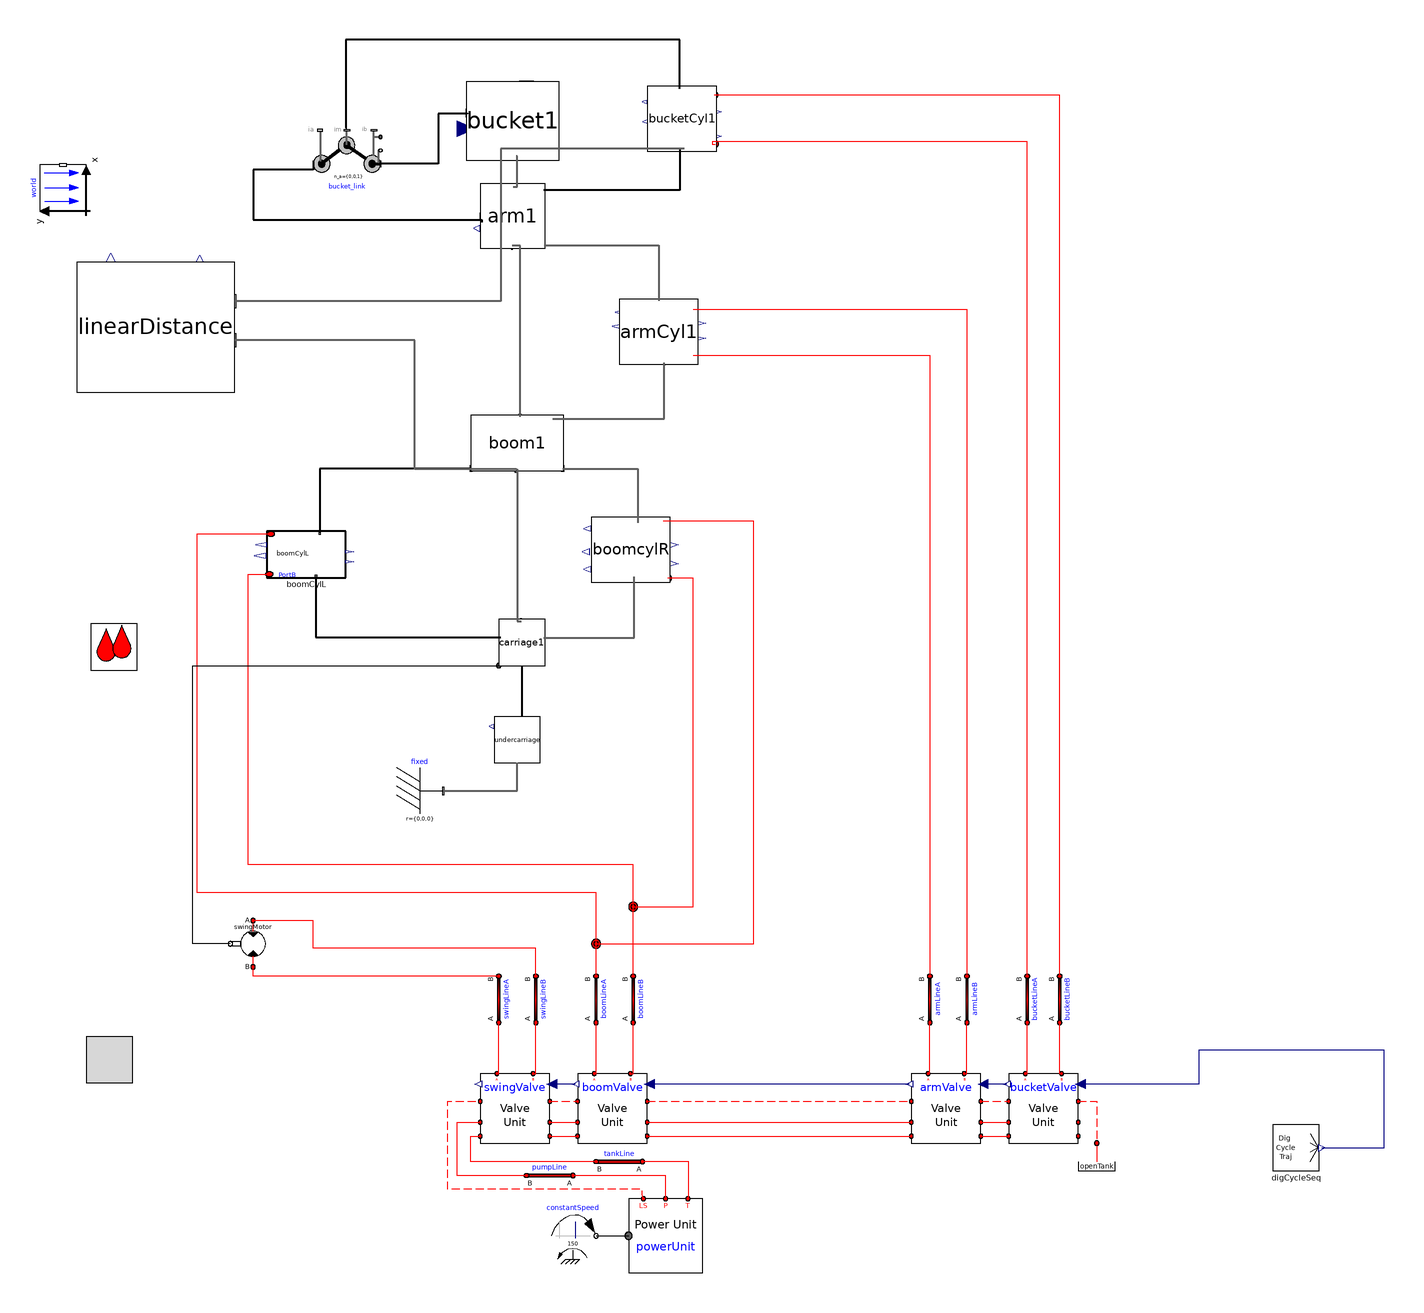

This picture is the connection diagram that the Modelica source below describes through its graphical annotations.

model v009_altDigSeq_arm
      import cyPhy_Excavator = excavator_cyphy;
      extends Modelica.Icons.Example;

    //--------------------------------------------------------
    // HydraulicSubSyst equations
    //--------------------------------------------------------
    extends OpenHydraulics.Interfaces.PartialFluidCircuit;

      //parameter SI.
      parameter Modelica.SIunits.Length boom_s_init=1.19
      "Initial position of boom cylinder"
        annotation(Dialog(tab="Initialization",group="Actuator Positions"));
      parameter Modelica.SIunits.Length arm_s_init=0.71
      "Initial position of arm cylinder"
        annotation(Dialog(tab="Initialization",group="Actuator Positions"));
      parameter Modelica.SIunits.Length bucket_s_init=0.77
      "Initial position of bucket cylinder"
        annotation(Dialog(tab="Initialization",group="Actuator Positions"));

      // the main components

     OpenHydraulics.Components.MotorsPumps.Motor swingMotor(Dconst=0.3)
        annotation (Placement(transformation(
            origin={-28,-40},
            extent={{-10,-10},{10,10}},
            rotation=180)));

      // the valves
     OpenHydraulics.Examples.Excavator.SubSystems.LSValveUnit bucketValve(
        sizeOfInputs=4,
        inputIndex=4,
        q_nom=0.003)
        annotation (Placement(transformation(extent={{298,-126},{328,-96}},
              rotation=0)));

     OpenHydraulics.Examples.Excavator.SubSystems.LSValveUnit armValve(
        sizeOfInputs=4,
        inputIndex=3,
        q_nom=0.01)
        annotation (Placement(transformation(extent={{256,-126},{286,-96}},
              rotation=0)));

     OpenHydraulics.Examples.Excavator.SubSystems.LSValveUnit boomValve(
        sizeOfInputs=4,
        inputIndex=2,
        q_nom=0.01,
        q_fraction_A2T=0.4)
        annotation (Placement(transformation(extent={{112,-126},{142,-96}},
              rotation=0)));

     OpenHydraulics.Examples.Excavator.SubSystems.LSValveUnit swingValve(
        sizeOfInputs=4,
        q_nom=0.01,
        q_fraction_A2T=0.6,
        q_fraction_B2T=0.6)
        annotation (Placement(transformation(extent={{70,-126},{100,-96}},
              rotation=0)));

      // the LoadSensing pump and control circuitry
      Modelica.Mechanics.Rotational.Sources.ConstantSpeed constantSpeed(
          w_fixed=150,
          useSupport=false)
        annotation (Placement(transformation(extent={{100,-176},{120,-156}},
              rotation=0)));
      OpenHydraulics.Examples.Excavator.SubSystems.PowerUnit powerUnit
        annotation (Placement(transformation(extent={{134,-182},{166,-150}},
              rotation=0)));

      // the lines and junctions
      OpenHydraulics.Components.Lines.NJunction jB
        annotation (Placement(transformation(extent={{126,-34},{146,-14}},
              rotation=0)));

      OpenHydraulics.Components.Lines.NJunction jA
        annotation (Placement(transformation(extent={{110,-50},{130,-30}},
              rotation=0)));

      OpenHydraulics.Components.Lines.Line boomLineB(
        L=1,
        D=0.05,
        lineBulkMod=1e7)
        annotation (Placement(transformation(
            origin={136,-64},
            extent={{-10,-10},{10,10}},
            rotation=90)));

      OpenHydraulics.Components.Lines.Line boomLineA(
        L=1,
        D=0.05,
        lineBulkMod=1e7)
        annotation (Placement(transformation(
            origin={120,-64},
            extent={{-10,-10},{10,10}},
            rotation=90)));

      OpenHydraulics.Components.Lines.Line bucketLineB(
        L=1,
        D=0.05,
        lineBulkMod=1e7)
        annotation (Placement(transformation(
            origin={320,-64},
            extent={{-10,-10},{10,10}},
            rotation=90)));

      OpenHydraulics.Components.Lines.Line bucketLineA(
        L=1,
        D=0.05,
        lineBulkMod=1e7)
        annotation (Placement(transformation(
            origin={306,-64},
            extent={{-10,-10},{10,10}},
            rotation=90)));

      OpenHydraulics.Components.Lines.Line armLineA(
        L=1,
        D=0.05,
        lineBulkMod=1e7)
        annotation (Placement(transformation(
            origin={264,-64},
            extent={{-10,-10},{10,10}},
            rotation=90)));

      OpenHydraulics.Components.Lines.Line armLineB(
        L=1,
        D=0.05,
        lineBulkMod=1e7)
        annotation (Placement(transformation(
            origin={280,-64},
            extent={{-10,-10},{10,10}},
            rotation=90)));

      OpenHydraulics.Components.Lines.Line swingLineA(
        L=2,
        D=0.03,
        lineBulkMod=1e8)
        annotation (Placement(transformation(
            origin={78,-64},
            extent={{-10,-10},{10,10}},
            rotation=90)));

      OpenHydraulics.Components.Lines.Line swingLineB(
        L=2,
        D=0.03,
        lineBulkMod=1e8)
        annotation (Placement(transformation(
            origin={94,-64},
            extent={{-10,-10},{10,10}},
            rotation=90)));

      OpenHydraulics.Basic.OpenTank openTank
        annotation (Placement(transformation(extent={{326,-146},{346,-126}},
              rotation=0)));

      // the connectors

      OpenHydraulics.Components.Lines.Line pumpLine(
        D=0.05,
        L=2,
        lineBulkMod=1e8)
        annotation (Placement(transformation(
            origin={100,-140},
            extent={{-10,-10},{10,10}},
            rotation=180)));

      OpenHydraulics.Components.Lines.Line tankLine(
        D=0.05,
        L=2,
        lineBulkMod=1e8)
        annotation (Placement(transformation(
            origin={130,-134},
            extent={{-10,-10},{10,10}},
            rotation=180)));

    //--------------------------------------------------------
    // MechanicsBody
    //--------------------------------------------------------
    import MB = Modelica.Mechanics.MultiBody;

      //outer MB.World world;

      // the joints
      MB.Joints.Assemblies.JointRRR bucket_link(
      rRod2_ib={-0.67,0.07,0},
      rRod1_ia={0.62,0.36,0},
      phi_guess=0,
      phi_offset=-45)   annotation (Placement(transformation(extent={{-2,281},{
                27,312}},   rotation=0)));

      // joint friction

      // the outside interface

      // the actuators

      // the linkages

      inner MB.World world
        annotation (Placement(transformation(extent={{-10,-10},{10,10}},
            rotation=90,
            origin={-110,286})));
      cyPhy_Excavator.components.boomCylL boomCylL(boom_s_init=boom_s_init)
                                        annotation (Placement(transformation(
              rotation=0, extent={{-22,118},{12,138}})));
      cyPhy_Excavator.components.boomCylR boomcylR(boom_s_init=boom_s_init)
                                                  annotation (Placement(
            transformation(rotation=0, extent={{118,116},{152,144}})));
      cyPhy_Excavator.components.carriage     carriage1 annotation (Placement(
            transformation(rotation=0, extent={{78,80},{98,100}})));
      cyPhy_Excavator.components.armCyl     armCyl1(arm_s_init=arm_s_init)
        annotation (Placement(transformation(rotation=0, extent={{130,210},{164,
                238}})));
      cyPhy_Excavator.components.bucketCyl     bucketCyl1(bucket_s_init=
            bucket_s_init) annotation (Placement(transformation(rotation=0, extent={{142,302},
                {172,330}})));
      cyPhy_Excavator.components.boom     boom1 annotation (Placement(
            transformation(rotation=0, extent={{66,164},{106,188}})));
      cyPhy_Excavator.components.arm     arm1 annotation (Placement(transformation(
              rotation=0, extent={{70,260},{98,288}})));
      cyPhy_Excavator.components.bucket     bucket1 annotation (Placement(
            transformation(rotation=0, extent={{64,298},{104,332}})));
    cyPhy_Excavator.components.undercarriage undercarriage
                                         annotation (Placement(transformation(
            rotation=0, extent={{76,38},{96,58}})));
    MB.Parts.Fixed fixed
      annotation (Placement(transformation(extent={{34,16},{54,36}})));
    cyPhy_Excavator.TestComponents.armCycle    digCycleSeq
      annotation (Placement(transformation(extent={{412,-138},{432,-118}})));
    cyPhy_Excavator.excavator.linearDistance linearDistance
      annotation (Placement(transformation(extent={{-104,198},{-36,254}})));
    equation
    //--------------------------------------------------------
    // HydraulicSubSyst equations
    //--------------------------------------------------------

      connect(swingValve.portLS1, boomValve.portLS2) annotation (Line(
          points={{100,-108},{112,-108}},
          color={255,0,0},
          pattern=LinePattern.Dash));
      connect(boomValve.portLS1, armValve.portLS2)
        annotation (Line(
          points={{142,-108},{256,-108}},
          color={255,0,0},
          pattern=LinePattern.Dash));
      connect(armValve.portLS1, bucketValve.portLS2)
        annotation (Line(
          points={{286,-108},{298,-108}},
          color={255,0,0},
          pattern=LinePattern.Dash));
      connect(swingValve.portP1, boomValve.portP2) annotation (Line(points={{100,-117},
              {112,-117}},         color={255,0,0}));
      connect(swingValve.portT1, boomValve.portT2) annotation (Line(points={{100,-123},
              {112,-123}},         color={255,0,0}));
      connect(boomValve.portP1, armValve.portP2) annotation (Line(points={{142,
              -117},{256,-117}},
                              color={255,0,0}));
      connect(boomValve.portT1, armValve.portT2) annotation (Line(points={{142,
              -123},{256,-123}},
                              color={255,0,0}));
      connect(armValve.portP1, bucketValve.portP2) annotation (Line(points={{286,
              -117},{298,-117}}, color={255,0,0}));
      connect(armValve.portT1, bucketValve.portT2) annotation (Line(points={{286,
              -123},{298,-123}}, color={255,0,0}));
      connect(constantSpeed.flange, powerUnit.flange_a) annotation (Line(
            points={{120,-166},{134,-166}},
                                          color={0,0,0}));
      connect(powerUnit.portLS, swingValve.portLS2) annotation (Line(
          points={{140.4,-150},{140,-148},{140,-146},{56,-146},{56,-108},{70,-108}},
          color={255,0,0},
          pattern=LinePattern.Dash));

    connect(jA.port[3], boomCylL.port_a)      annotation (Line(points={{120,
            -39.3333},{120,-18},{-52,-18},{-52,136.8},{-20.3,136.8}},
                                           color={255,0,0}));
    connect(jB.port[2], boomcylR.port_b)       annotation (Line(points={{136,-24},
            {162,-24},{162,117.704},{150.98,117.704}},
                                      color={255,0,0}));
    connect(jB.port[3], boomCylL.port_b)      annotation (Line(points={{136,
            -23.3333},{136,-6},{-30,-6},{-30,98},{-30,119.467},{-20.98,119.467}},
                                                             color={255,0,0}));
      connect(boomValve.portB, boomLineB.port_a)
                                             annotation (Line(points={{134.8,-96},{136,
              -96},{136,-74}},          color={255,0,0}));
      connect(boomValve.portA, boomLineA.port_a)
                                             annotation (Line(points={{119.2,-96},{120,
              -96},{120,-74}},          color={255,0,0}));
      connect(boomLineA.port_b, jA.port[1])
                                        annotation (Line(points={{120,-54},{120,
            -40.6667}},      color={255,0,0}));
      connect(boomLineB.port_b, jB.port[1])
                                        annotation (Line(points={{136,-54},{136,
            -24.6667}},      color={255,0,0}));
      connect(bucketValve.portA, bucketLineA.port_a)
                                               annotation (Line(points={{305.2,
              -96},{306,-96},{306,-74}},
                                      color={255,0,0}));
      connect(bucketValve.portB, bucketLineB.port_a)
                                               annotation (Line(points={{320.8,
              -96},{320,-96},{320,-74}},
                                      color={255,0,0}));
      connect(bucketLineA.port_b,bucketCyl1.port_a)
                                              annotation (Line(points={{306,-54},
            {306,-54},{306,132},{306,306},{170,306},{170,305.027},{171.379,
            305.027}},          color={255,0,0}));
      connect(bucketLineB.port_b,bucketCyl1.port_b)
        annotation (Line(points={{320,-54},{320,-54},{320,326},{171.172,326},{
            171.172,326.216}},                     color={255,0,0}));
      connect(armValve.portA, armLineA.port_a)
                                            annotation (Line(points={{263.2,-96},
              {264,-96},{264,-74}},   color={255,0,0}));
      connect(armValve.portB, armLineB.port_a)
                                            annotation (Line(points={{278.8,-96},
              {280,-96},{280,-74}},   color={255,0,0}));
      connect(swingValve.portA, swingLineA.port_a)
                                              annotation (Line(points={{77.2,-96},{78,
              -96},{78,-74}},           color={255,0,0}));
      connect(swingValve.portB, swingLineB.port_a)
                                              annotation (Line(points={{92.8,-96},{94,
              -96},{94,-74}},           color={255,0,0}));
      connect(swingLineA.port_b, swingMotor.portB)
                                        annotation (Line(points={{78,-54},{-28,
              -54},{-28,-50}},   color={255,0,0}));
      connect(swingLineB.port_b, swingMotor.portA)
                                         annotation (Line(points={{94,-54},{94,
              -42},{-2,-42},{-2,-30},{-28,-30}},
                                 color={255,0,0}));
      connect(bucketValve.portLS1, openTank.port) annotation (Line(
          points={{328,-108},{336,-108},{336,-126}},
          color={255,0,0},
          pattern=LinePattern.Dash));
      connect(powerUnit.portT, tankLine.port_a) annotation (Line(points={{159.6,-150},
              {160,-150},{160,-134},{140,-134}}, color={255,0,0}));
      connect(tankLine.port_b, swingValve.portT2) annotation (Line(points={{120,-134},
              {66,-134},{66,-123},{70,-123}},          color={255,0,0}));
      connect(powerUnit.portP, pumpLine.port_a) annotation (Line(points={{150,-150},
              {150,-140},{110,-140}},  color={255,0,0}));
      connect(pumpLine.port_b, swingValve.portP2) annotation (Line(points={{90,-140},
              {60,-140},{60,-117},{70,-117}},          color={255,0,0}));

    connect(carriage1.frame_a, undercarriage.frame_b)           annotation (Line(
          points={{88,80},{88,58}},
          color={0,0,0},
          thickness=0.5));
    //--------------------------------------------------------
    // MechanicsBody equations
    //--------------------------------------------------------

    connect(boomCylL.frame_a, carriage1.frame_b)
                                            annotation (Line(
          points={{-0.92,118.4},{-0.92,92.2},{78.8,92.2}},
          color={0,0,0},
          thickness=0.5));
    connect(boom1.frame_b1, boomCylL.frame_b)
                                            annotation (Line(
          points={{66,164.96},{0.78,164.96},{0.78,137.333}},
          color={0,0,0},
          thickness=0.5));
    connect(bucket_link.frame_a, arm1.frame_b1)
                                               annotation (Line(
          points={{-2,296.5},{-2,294},{-28,294},{-28,292},{-28,272.28},{70.56,
              272.28},{70.56,271.2}},
          color={0,0,0},
          thickness=0.5));
    connect(bucketCyl1.frame_b, bucket_link.frame_im)
                                                 annotation (Line(
          points={{156.069,328.789},{156,328.789},{156,350},{12,350},{12,312},{
            12.5,312}},
          color={0,0,0},
          thickness=0.5));
      connect(bucketCyl1.frame_a,arm1.frame_b)
                                           annotation (Line(
          points={{157.931,303.059},{156,303.059},{156,285.2},{97.44,285.2}},
          color={0,0,0},
          thickness=0.5));
    connect(bucket1.frame_b, bucket_link.frame_b)
                                              annotation (Line(
          points={{64.4,318.4},{64.4,318},{52,318},{52,296.5},{27,296.5}},
          color={0,0,0},
          thickness=0.5));
      connect(boom1.frame_b,arm1.frame_a)             annotation (Line(
          points={{87.2,187.28},{87.2,187.28},{87.2,261.12},{83.72,261.12}},
          color={95,95,95},
          thickness=0.5));
      connect(arm1.frame_b2,bucket1.frame_a)           annotation (Line(
          points={{84.28,286.6},{86,286.6},{86,299.7},{85.6,299.7}},
          color={95,95,95},
          thickness=0.5));
      connect(boom1.frame_a,       carriage1.frame_b2) annotation (Line(
          points={{85.6,164.72},{86,164.72},{86,99.2},{87.6,99.2}},
          color={95,95,95},
          thickness=0.5));

    // Top level connections

      connect(swingMotor.flange_b,carriage1.axis)      annotation (Line(
          points={{-37.8,-40},{-54,-40},{-54,80},{78,80}},
          color={0,0,0},
          smooth=Smooth.None));
    connect(carriage1.frame_b1, boomcylR.frame_a)    annotation (Line(
          points={{97.4,92},{136.36,92},{136.36,118.435}},
          color={95,95,95},
          thickness=0.5,
          smooth=Smooth.None));
      connect(armCyl1.port_b, armLineB.port_b) annotation (Line(
          points={{161.96,233.84},{280,233.84},{280,-54}},
          color={255,0,0},
          smooth=Smooth.None));
      connect(armCyl1.port_a, armLineA.port_b) annotation (Line(
          points={{161.96,213.84},{264,213.84},{264,-54}},
          color={255,0,0},
          smooth=Smooth.None));
      connect(arm1.frame_b3, armCyl1.frame_b) annotation (Line(
          points={{97.72,261.4},{147,261.4},{147,237.36}},
          color={95,95,95},
          thickness=0.5,
          smooth=Smooth.None));
    connect(boom1.frame_b2, boomcylR.frame_b)    annotation (Line(
          points={{105.6,164.96},{138.06,164.96},{138.06,141.565}},
          color={95,95,95},
          thickness=0.5,
          smooth=Smooth.None));
      connect(boom1.frame_b3, armCyl1.frame_a) annotation (Line(
          points={{101.2,186.56},{149.38,186.56},{149.38,210.64}},
          color={95,95,95},
          thickness=0.5,
          smooth=Smooth.None));
    connect(jA.port[2], boomcylR.port_a)    annotation (Line(
          points={{120,-40},{188,-40},{188,142.296},{148.94,142.296}},
          color={255,0,0},
          smooth=Smooth.None));
    connect(fixed.frame_b, undercarriage.frame_a)
                                          annotation (Line(
        points={{54,26},{86,26},{86,38}},
        color={95,95,95},
        thickness=0.5,
        smooth=Smooth.None));
    connect(digCycleSeq.y1, bucketValve.u) annotation (Line(
        points={{433,-128},{460,-128},{460,-86},{380,-86},{380,-100.5},{328.9,
            -100.5}},
        color={0,0,127},
        smooth=Smooth.None));
    connect(bucketValve.y, armValve.u) annotation (Line(
        points={{297.1,-100.5},{286.9,-100.5}},
        color={0,0,127},
        smooth=Smooth.None));
    connect(armValve.y, boomValve.u) annotation (Line(
        points={{255.1,-100.5},{142.9,-100.5}},
        color={0,0,127},
        smooth=Smooth.None));
    connect(boomValve.y, swingValve.u) annotation (Line(
        points={{111.1,-100.5},{106.55,-100.5},{106.55,-100.5},{100.9,-100.5}},
        color={0,0,127},
        smooth=Smooth.None));

    connect(bucketCyl1.frame_a, linearDistance.frame_b) annotation (Line(
        points={{157.931,303.059},{78.9655,303.059},{78.9655,237.2},{-36,237.2}},
        color={95,95,95},
        thickness=0.5,
        smooth=Smooth.None));

    connect(boom1.frame_a, linearDistance.frame_a) annotation (Line(
        points={{85.6,164.72},{41.8,164.72},{41.8,220.4},{-36,220.4}},
        color={95,95,95},
        thickness=0.5,
        smooth=Smooth.None));
      annotation (Diagram(coordinateSystem(extent={{-160,-200},{520,360}},
              preserveAspectRatio=false),
                          graphics),
        experiment(StopTime=20, Tolerance=1e-008),
        experimentSetupOutput(textual=true),
                  Diagram(graphics),
                           Icon(coordinateSystem(preserveAspectRatio=false,
              extent={{-160,-200},{520,360}}), graphics={Rectangle(
              extent={{-100,100},{100,-100}},
              lineColor={0,0,255},
              fillColor={255,128,0},
              fillPattern=FillPattern.Solid), Text(
              extent={{-100,26},{100,-14}},
              lineColor={0,0,255},
              fillColor={170,213,255},
              fillPattern=FillPattern.Solid,
              textString="%name")}));
    end v009_altDigSeq_arm;